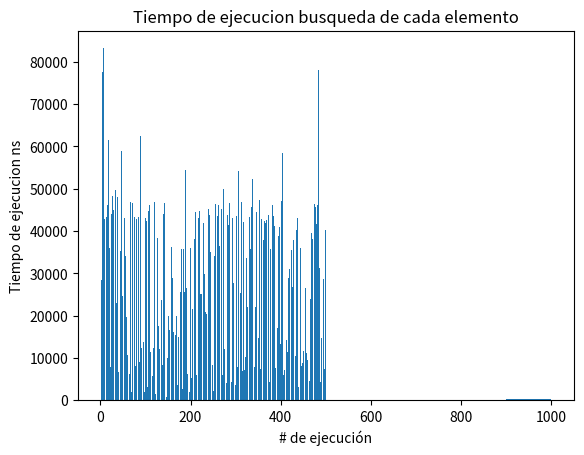

This figure's Python source:
import matplotlib.pyplot as plot
import random
import time
import math

class Nodo:
    #en la clase nodo se encuentra el valor del nodo y el siguiente que es donde
    #apunta al siguiente nodo
    def __init__(self,valor,siguiente = None): #The init method is used to create an instance of the class
        self.valor = valor
        self.siguiente = siguiente
    
class ListaSimple:
    #pass para tener la clase vacia, sin ningun parametro
    #pass
    def __init__(self):
        self.cabeza = None
        self.cola = None
        
    def add(self, valor):
        #creo un nuevo nodo
        nodo = Nodo(valor)
        
        #si la lista esta vacia, el primer nodo es cabeza y cola al mismo tiempo
        #el siguiente es None
        if (self.cabeza == None):
            self.cabeza = nodo
            self.cola = nodo
        else:
            #self.cola = nodo #aqui estoy asignando el valor, no esta enlazando 
            #el nuevo elemento con el ultimo nodo
            self.cola.siguiente = nodo
            #actualizo la cola
            self.cola = nodo
    
    def show(self):
        nodo = self.cabeza
        while (nodo != None):
            print(nodo.valor)
            nodo = nodo.siguiente
            
    #Busqueda de un elemento en una lista enlazada simple
    def busqueda(self, elemento):
        nodo = self.cabeza
        encontrado = False
        contador = 0
        while (nodo != None or encontrado != False):
            if(nodo.valor == elemento):
                encontrado = True
                contador += 1
                return contador
            else:
                nodo = nodo.siguiente
                contador += 1
        return contador
            
def main():
    LisSim = ListaSimple()
    
    random.seed(10)
    NumeroDeIteraciones = []
    
    inicial = time.time_ns()
    for i in range(1000):
        LisSim.add(random.randint(1, 1000))
    print('Tiempo generando la lista ms',str((time.time_ns()-inicial)/1000000))
    
    TiempoEjecuciones = []
    for i in range(500):
        inicial = time.time_ns()
        NumeroDeIteraciones.append(LisSim.busqueda(random.randint(1, 1000)))
        final = time.time_ns()
        TiempoEjecuciones.append(final-inicial)
    
    plot.hist(NumeroDeIteraciones)
    plot.title("Numero de Iteraciones")
    plot.ylabel("Frecuencia")
    plot.xlabel("Numero de comparaciones")
    plot.grid()
    plot.show()
    plot.bar(list(range(1,len(TiempoEjecuciones)+1)),TiempoEjecuciones)
    plot.title("Tiempo de ejecucion busqueda de cada elemento")
    plot.ylabel('Tiempo de ejecucion ns')
    plot.xlabel('# de ejecución')
    plot.grid()
    plot.show()
    print('Tiempo medio de ejecución ns:',(sum(TiempoEjecuciones))/len(TiempoEjecuciones))
    mean = sum(TiempoEjecuciones) / len(TiempoEjecuciones)
    var = sum((l-mean)**2 for l in TiempoEjecuciones) / len(TiempoEjecuciones)
    st_dev = math.sqrt(var)
    print('Desviación estandar ns', str(st_dev))
    print('Max tiempo de ejecución ns', max(TiempoEjecuciones))
    
main()